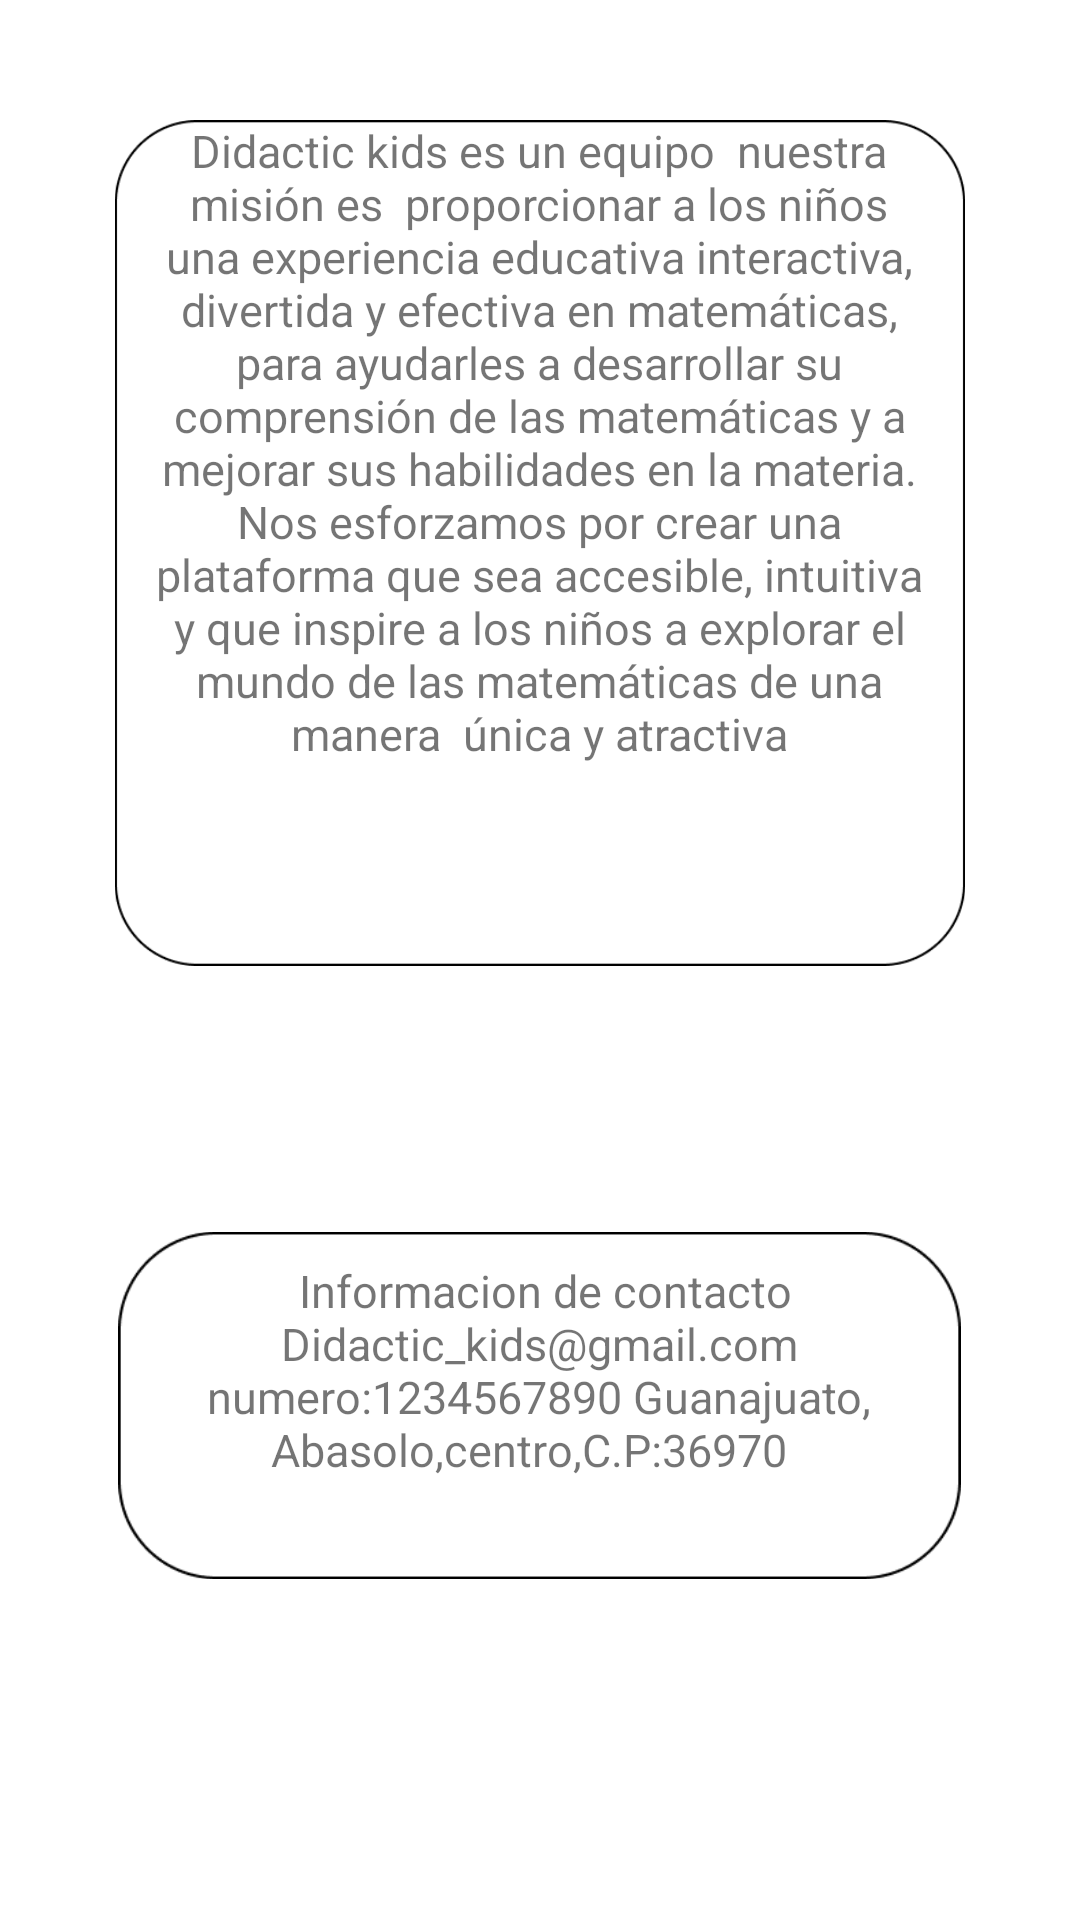

The Android layout XML behind this screen, and the referenced resources:
<!-- AndroidManifest.xml: application theme Theme.Didactickids -->
<!-- res/layout/fragment_nosotros.xml -->
<?xml version="1.0" encoding="utf-8"?>
<FrameLayout xmlns:android="http://schemas.android.com/apk/res/android"
    xmlns:app="http://schemas.android.com/apk/res-auto"
    xmlns:tools="http://schemas.android.com/tools"
    android:layout_width="match_parent"
    android:layout_height="match_parent"
    tools:context=".FragmentNosotros">

    


    <ImageView
        android:id="@+id/imageView2"
        android:layout_width="350dp"
        android:layout_height="282dp"
        android:layout_gravity="center_horizontal"
        android:layout_marginTop="40dp"
        android:src="@drawable/img_7" />

    <TextView
        android:id="@+id/textView4"
        android:layout_width="259dp"
        android:layout_height="281dp"
        android:layout_gravity="center_horizontal"
        android:layout_marginTop="40dp"
        android:text="Didactic kids es un equipo  nuestra misión es  proporcionar a los niños una experiencia educativa interactiva, divertida y efectiva en matemáticas,
para ayudarles a desarrollar su comprensión de las matemáticas y a mejorar sus habilidades en la materia. Nos esforzamos por crear una plataforma que sea accesible, intuitiva y que inspire a los niños a explorar el mundo de las matemáticas de una manera  única y atractiva"
        android:textAlignment="center"

        android:textSize="15dp"
        tools:ignore="TextSizeCheck" />

    <ImageView
        android:id="@+id/imageView3"
        android:layout_width="281dp"
        android:layout_height="137dp"
        android:layout_gravity="center_horizontal"
        android:layout_marginTop="400dp"
        android:src="@drawable/img_8" />

    <TextView
        android:id="@+id/textView5"
        android:layout_width="229dp"
        android:layout_height="114dp"
        android:layout_gravity="center_horizontal"
        android:layout_marginTop="420dp"
        android:text=" Informacion de contacto
Didactic_kids@gmail.com
numero:1234567890
Guanajuato,Abasolo,centro,C.P:36970

"
        android:textAlignment="center"

        android:textSize="15dp"
        tools:ignore="TextSizeCheck" />


</FrameLayout>
<!-- resources referenced by this layout -->
<resources>
  <!-- drawable img_7: png bitmap (drawable-v24, 6158 bytes) -->
  <!-- drawable img_8: png bitmap (drawable, 3418 bytes) -->
  <style name="Theme.Didactickids" parent="Theme.MaterialComponents.DayNight.DarkActionBar">
          
          <item name="colorPrimary">@color/lavender</item>
          <item name="colorPrimaryVariant">@color/lavender</item>
          <item name="colorOnPrimary">@color/white</item>
          
          <item name="colorSecondary">@color/teal_200</item>
          <item name="colorSecondaryVariant">@color/teal_700</item>
          <item name="colorOnSecondary">@color/black</item>
          
          <item name="android:statusBarColor">?attr/colorPrimaryVariant</item>
          
      </style>
  <color name="lavender">#5BCCD3</color>
  <color name="white">#FFFFFFFF</color>
  <color name="teal_200">#FF03DAC5</color>
  <color name="teal_700">#FF018786</color>
  <color name="black">#FF000000</color>
</resources>
